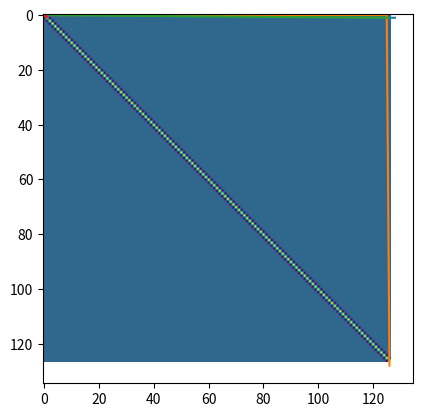

Reproduce this figure in Python.
import numpy as np
from numpy import linalg as LA
import matplotlib.pyplot as plt
import random


class gaussPointsClass:

    eps = 3e-14  # adjust accuracy

    job = ""

    points = np.empty((10, 1))  # gausspo x
    weights = np.empty((10, 1))  # gausspo weight

    def __init__(self, npts, job, a, b):

        self.job = job

        self.weights = np.empty(npts)
        self.points = np.empty(npts)

        m = (npts + 1) / 2

        for i in range(1, int(m + 1)):
            t = np.cos(np.pi * (i - 0.25) / (npts + 0.5))
            t1 = 1
            while abs(t - t1) >= self.eps:
                p1 = 1
                p2 = 0
                for j in range(1, npts + 1):
                    p3 = p2
                    p2 = p1
                    p1 = ((2.0 * j - 1.0) * t * p2 - (j - 1.0) * p3) / j

                pp = npts * (t * p1 - p2) / (t * t - 1.0)
                t1 = t
                t = t1 - p1 / pp

            self.points[i - 1] = -t
            self.points[npts - i] = t
            self.weights[i - 1] = 2.0 / ((1.0 - t * t) * pp * pp)
            self.weights[npts - i] = self.weights[i - 1]

        if job == 0:
            for i in range(0, npts):
                self.points[i] = self.points[i] * (b - a) / 2 + (b + a) / 2
                self.weights[i] = self.weights[i] * (b - a) / 2

        if job == 1:
            for i in range(0, npts):
                xi = self.points[i]
                self.points[i] = a * b * (1 + xi) / (b + a - (b - a) * xi)
                self.weights[i] = (
                    self.weights[i]
                    * 2
                    * a
                    * b
                    * b
                    / ((b + a - (b - a) * xi) * (b + a - (b - a) * xi))
                )

        if job == 2:
            for i in range(0, npts):
                xi = self.points[i]
                self.points[i] = (b * xi + b + a + a) / (1 - xi)
                self.weights[i] = self.weights[i] * 2 * (a + b) / ((1 - xi) * (1 - xi))


def basisFunction(positions, index, position):
    if position >= positions[index - 1] and position <= positions[index]:
        return (position - positions[index - 1]) / (
            positions[index] - positions[index - 1]
        )

    if position >= positions[index] and position <= positions[index + 1]:
        return (positions[index + 1] - position) / (
            positions[index + 1] - positions[index]
        )
    else:
        return 0


def getPositions(Parameters):
    leftIntervalBorder = Parameters.leftIntervalBorder
    rightIntervalBorder = Parameters.rightIntervalBorder
    elementCount = Parameters.elementCount
    elementDistribution = Parameters.elementDistribution

    if elementDistribution == "random":
        randomPositions = np.empty(elementCount + 1)
        randomPositions[0] = leftIntervalBorder
        randomPositions[elementCount] = rightIntervalBorder
        for index in range(1, elementCount):
            randomPositions[index] = random.uniform(
                leftIntervalBorder, rightIntervalBorder
            )
        randomSortedPositions = np.sort(randomPositions)
        return randomSortedPositions

    if elementDistribution == "equidistant":
        equidistantPositions = np.linspace(
            leftIntervalBorder, rightIntervalBorder, elementCount + 1
        )
        return equidistantPositions


def getElementLengths(positions):
    elementLengths = np.empty(len(positions) - 1)
    for index in range(0, len(elementLengths)):
        elementLengths[index] = positions[index + 1] - positions[index]

    return elementLengths


def getStiffnessMatrix(positions):
    stiffnessMatrix = np.empty((len(positions) - 2, len(positions) - 2))
    for verticalIndex in range(0, len(stiffnessMatrix)):
        for horizontalIndex in range(0, len(stiffnessMatrix)):
            stiffnessMatrix[verticalIndex, horizontalIndex] = getStiffnessMatrixElement(
                verticalIndex, horizontalIndex, positions
            )

    return stiffnessMatrix


def getStiffnessMatrixElement(verticalIndex, horizontalIndex, positions):
    elementLengths = getElementLengths(positions)

    if verticalIndex == horizontalIndex:
        element = (
            1 / elementLengths[verticalIndex] + 1 / elementLengths[verticalIndex + 1]
        )
        return element

    if verticalIndex == horizontalIndex + 1:
        element = -1 / elementLengths[verticalIndex]
        return element

    if horizontalIndex == verticalIndex + 1:
        element = -1 / elementLengths[horizontalIndex]
        return element

    else:
        return 0


def getLoadVector(Parameters, positions):
    loadVector = np.empty(len(positions) - 2)
    for index in range(0, len(loadVector)):
        loadVector[index] = getLoadVectorElement(Parameters, index, positions)

    return np.transpose(loadVector)


def getLoadVectorElement(Parameters, index, positions):
    gauss = gaussPointsClass(32, 0, positions[index], positions[index + 2])
    element = 0
    for gaussPointIndex in range(0, len(gauss.points)):
        element = (
            element
            + integrand(index, positions, gauss.points[gaussPointIndex])
            * gauss.weights[gaussPointIndex]
        )

    element = element + getLoadVectorBoundaryCondition(Parameters, index, positions)

    return element


def getLoadVectorBoundaryCondition(Parameters, index, positions):
    elementLengths = getElementLengths(positions)
    potentialLeftBorder = Parameters.potentialLeftBorder
    potentialRightBorder = Parameters.potentialRightBorder
    if index == 0:
        return 1 / elementLengths[index] * potentialLeftBorder
    if index == len(positions) - 3:
        # loadVector is 2 smaller than positions, get last index of loadVector
        return 1 / elementLengths[index] * potentialRightBorder
    else:
        return 0


def integrand(index, positions, position):
    integrand = (
        4 * np.pi * chargeDensity(position) * basisFunction(positions, index, position)
    )
    return integrand


def getBasisFunctionCoefficients(Parameters, positions):
    stiffnessMatrix = getStiffnessMatrix(positions)
    loadVector = getLoadVector(Parameters, positions)
    basisFunctionCoefficients = LA.inv(stiffnessMatrix).dot(loadVector)
    return basisFunctionCoefficients


def getPotential(Parameters, basisFunctionCoefficients, positions, position):
    potential = 0
    for index in range(0, len(basisFunctionCoefficients)):
        term = basisFunctionCoefficients[index] * basisFunction(
            positions, index, position
        )
        potential = potential + term
    # Boundary conditions
    potential = potential + Parameters.potentialLeftBorder * basisFunction(
        positions, 0, position
    )
    potential = potential + Parameters.potentialRightBorder * basisFunction(
        positions, len(basisFunctionCoefficients), position
    )
    return potential


def plotPotential(Parameters, basisFunctionCoefficients, positions):
    plotPositions = np.linspace(
        Parameters.leftIntervalBorder, Parameters.rightIntervalBorder, 500
    )
    potential = np.empty(len(plotPositions))
    for index in range(0, len(plotPositions)):
        plotPosition = plotPositions[index]
        potential[index] = getPotential(
            Parameters, basisFunctionCoefficients, positions, plotPosition
        )
    plt.plot(plotPositions, potential)
    plt.show()


# ============================================================================


class Parameters:
    elementCount = 128
    leftIntervalBorder = 0
    rightIntervalBorder = 1
    elementDistribution = "equidistant"
    potentialLeftBorder = 0
    potentialRightBorder = 1


def chargeDensity(position):
    return 1 / 4 / np.pi * np.sin(position)


positions = getPositions(Parameters)
plt.plot(positions)
plt.show()

loadVector = getLoadVector(Parameters, positions)
plt.plot(loadVector)
plt.show()

stiffnessMatrix = getStiffnessMatrix(positions)
plt.imshow(stiffnessMatrix)
plt.show()

basisFunctionCoefficients = getBasisFunctionCoefficients(Parameters, positions)
plt.plot(basisFunctionCoefficients)
plt.show()

plotPotential(Parameters, basisFunctionCoefficients, positions)
